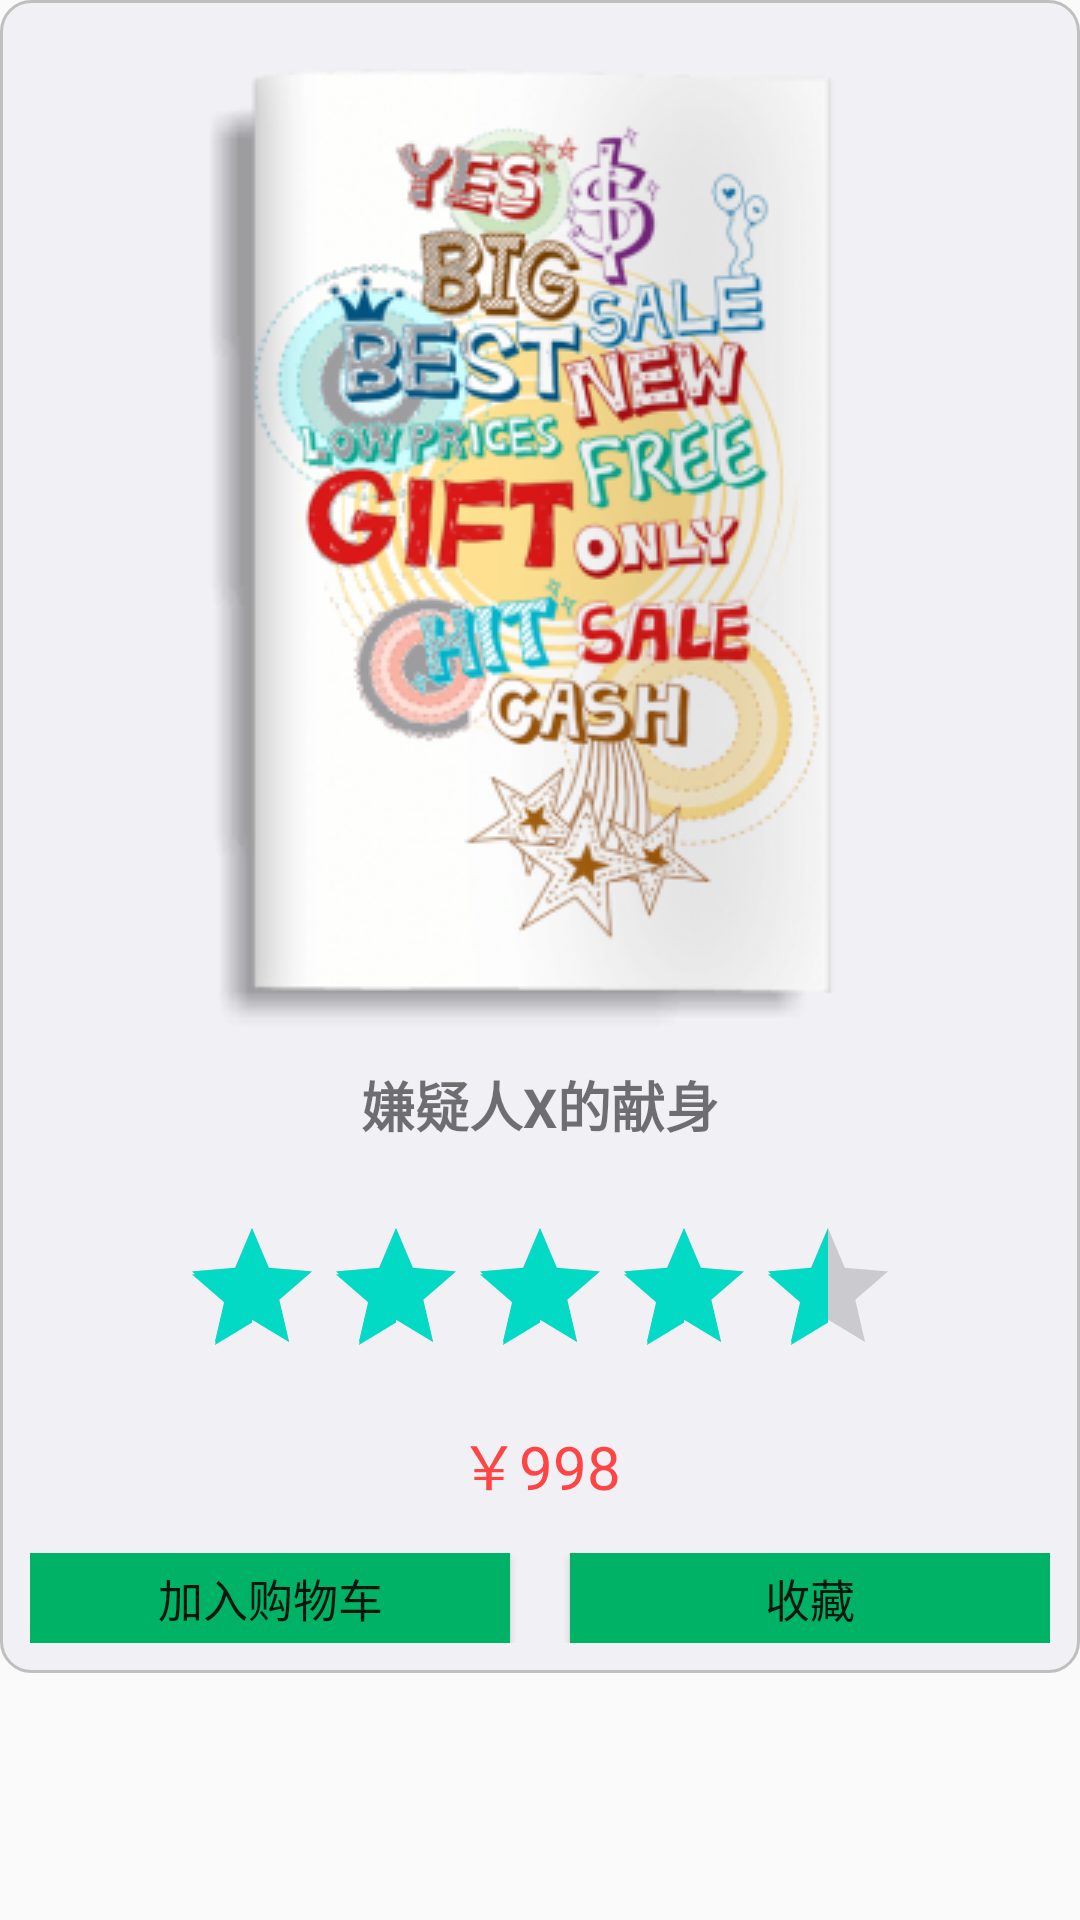

The Android layout XML behind this screen, and the referenced resources:
<!-- AndroidManifest.xml: application theme AppTheme -->
<!-- res/layout/shouye_item.xml -->
<?xml version="1.0" encoding="utf-8"?>
<LinearLayout xmlns:android="http://schemas.android.com/apk/res/android"
    xmlns:app="http://schemas.android.com/apk/res-auto"
    xmlns:tools="http://schemas.android.com/tools"
    android:layout_width="match_parent"
    android:layout_height="match_parent"
    android:orientation="vertical"
    >





        <LinearLayout
            android:layout_width="match_parent"
            android:layout_height="wrap_content"
            android:background="@drawable/border"
            android:padding="10dp"
            android:orientation="vertical"
            android:layout_marginBottom="10dp"
            >

            <ImageView
                android:id="@+id/image"
                android:layout_width="wrap_content"
                android:layout_height="wrap_content"
                android:layout_gravity="center"
                android:scaleType="centerCrop"
                android:src="@drawable/book"
                />



                <TextView
                    android:id="@+id/bookname"
                    android:layout_width="wrap_content"
                    android:layout_height="wrap_content"
                    android:padding="5dp"
                    android:layout_gravity="center_horizontal"
                    android:text="嫌疑人X的献身"
                    android:textSize="18sp"
                    android:textStyle="bold" />
            <TextView
                android:id="@+id/book_id"
                android:layout_width="wrap_content"
                android:layout_height="wrap_content"
                android:text="id"
                android:visibility="invisible"/>
            <RatingBar
                android:id="@+id/ratingBar"
                android:numStars="5"
                android:rating="4.5"
                android:layout_width="wrap_content"
                android:layout_height="wrap_content"
                android:maxHeight="100dp"
                android:maxWidth="200dp"
                android:layout_gravity="center">
          </RatingBar>



                <TextView
                    android:id="@+id/price"
                    android:layout_width="wrap_content"
                    android:layout_height="wrap_content"
                    android:padding="5dp"
                    android:layout_gravity="center_horizontal"
                    android:layout_marginTop="6dp"
                    android:text="￥998"
                    android:textColor="#FF4444"
                    android:textSize="20sp"
                    android:layout_marginBottom="10dp"/>
                <LinearLayout
                    android:layout_width="match_parent"
                    android:layout_height="wrap_content"
                    android:orientation="horizontal">
                    <Button
                        android:id="@+id/btn_shopCar"
                        android:layout_width="wrap_content"
                        android:layout_height="30dp"
                        android:layout_gravity="center"
                        android:text="加入购物车"
                        android:layout_weight="1"
                        android:background="#00B266"
                        android:textSize="15sp" />
                    <Button
                        android:id="@+id/btn_recieve"
                        android:layout_width="wrap_content"
                        android:layout_weight="1"
                        android:layout_height="30dp"
                        android:layout_gravity="center"
                        android:text="收藏"
                        android:layout_marginLeft="20dp"
                        android:background="#00B266"
                        android:textSize="15sp" />
                </LinearLayout>

        </LinearLayout>



</LinearLayout>
<!-- resources referenced by this layout -->
<resources>
  <!-- drawable book: png bitmap (drawable, 98564 bytes) -->
  <!-- drawable border (drawable) -->
  <?xml version="1.0" encoding="utf-8"?>
  <shape xmlns:android="http://schemas.android.com/apk/res/android">
   <stroke android:width="1dp" android:color="#bfbfbf" />
      <corners android:radius="10dp" />
      <solid android:color="#f0f0f5"/>
  </shape>
  <style name="AppTheme" parent="Base.Theme.AppCompat.Light.DarkActionBar">
          
          <item name="colorPrimary">@color/colorPrimary</item>
          <item name="colorPrimaryDark">@color/colorPrimaryDark</item>
          <item name="colorAccent">@color/colorAccent</item>
      </style>
  <!-- not gathered from this repository: default colours our renderer supplied (Android Studio template values) -->
  <color name="colorPrimary">#FF6200EE</color>
  <color name="colorPrimaryDark">#FF3700B3</color>
  <color name="colorAccent">#FF03DAC5</color>
</resources>
